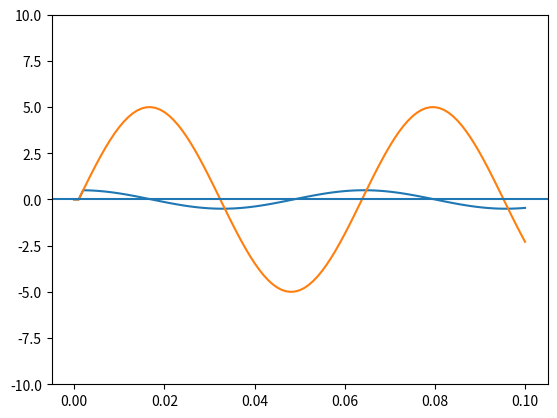

Recreate this plot in Python.
import numpy as np
import matplotlib.pyplot as plt


t = 0
dt = 0.001
C = 0.001
R = 1
q =  0
V0 = 5 
omega = 100

qs = [q]
ts = [t]
i_s = [0]
Vs = [0]
while(True):
    qprev = q
    V = V0*np.sin(omega*t)
    q = q + (-1*q/(C*R) + V)*dt
    t = t + dt
    i = (q - qprev)/dt

    qs.append(q)
    ts.append(t)
    i_s.append(i)
    Vs.append(V)
    print(t,q, i)

    if t > 1/10:
        break

plt.plot(ts, i_s)
plt.plot(ts, Vs)
#plt.plot(Vs, i_s)
plt.ylim(-10, 10)
plt.axhline(0)
plt.show()

